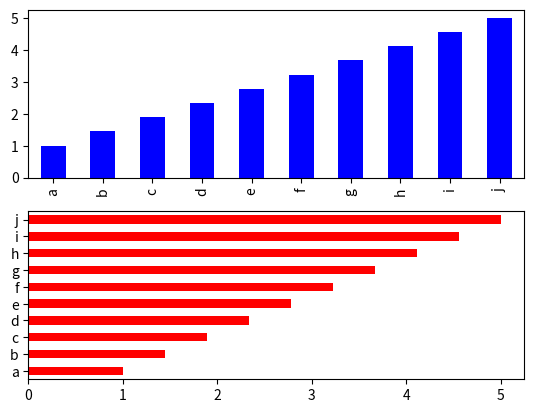
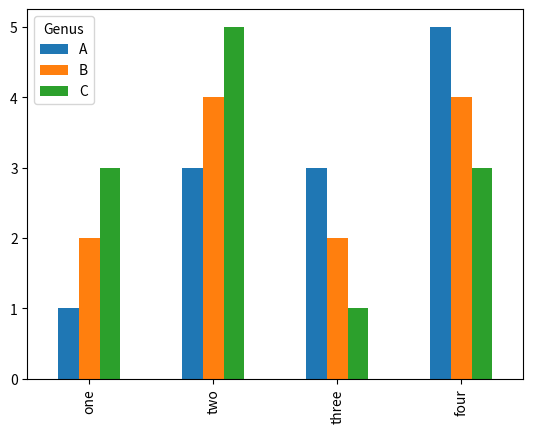

These figures' Python source, in order:
# -*- coding: utf-8 -*-
"""
Created on Fri Mar 11 06:15:18 2022

[redacted]
"""
import matplotlib.pyplot as plt
from pandas import *
from numpy import *

fig, axes = plt.subplots(2,1)
x25 = Series(linspace(1, 5, 10), index=list('abcdefghij'))
x25.plot(kind='bar', ax=axes[0], color='b')
x25.plot(kind='barh', ax=axes[1], color='r')

x26 = arange(1,4)
x27 = arange(3,6)
x28 = arange(3, 0, -1)
x29 = arange(5, 2, -1)
x30 = array([x26, x27, x28, x29])

x31 = DataFrame(x30, index=['one','two','three', 'four'],
                columns=Index(['A','B','C'], name='Genus'))

x31.plot(kind='bar')
